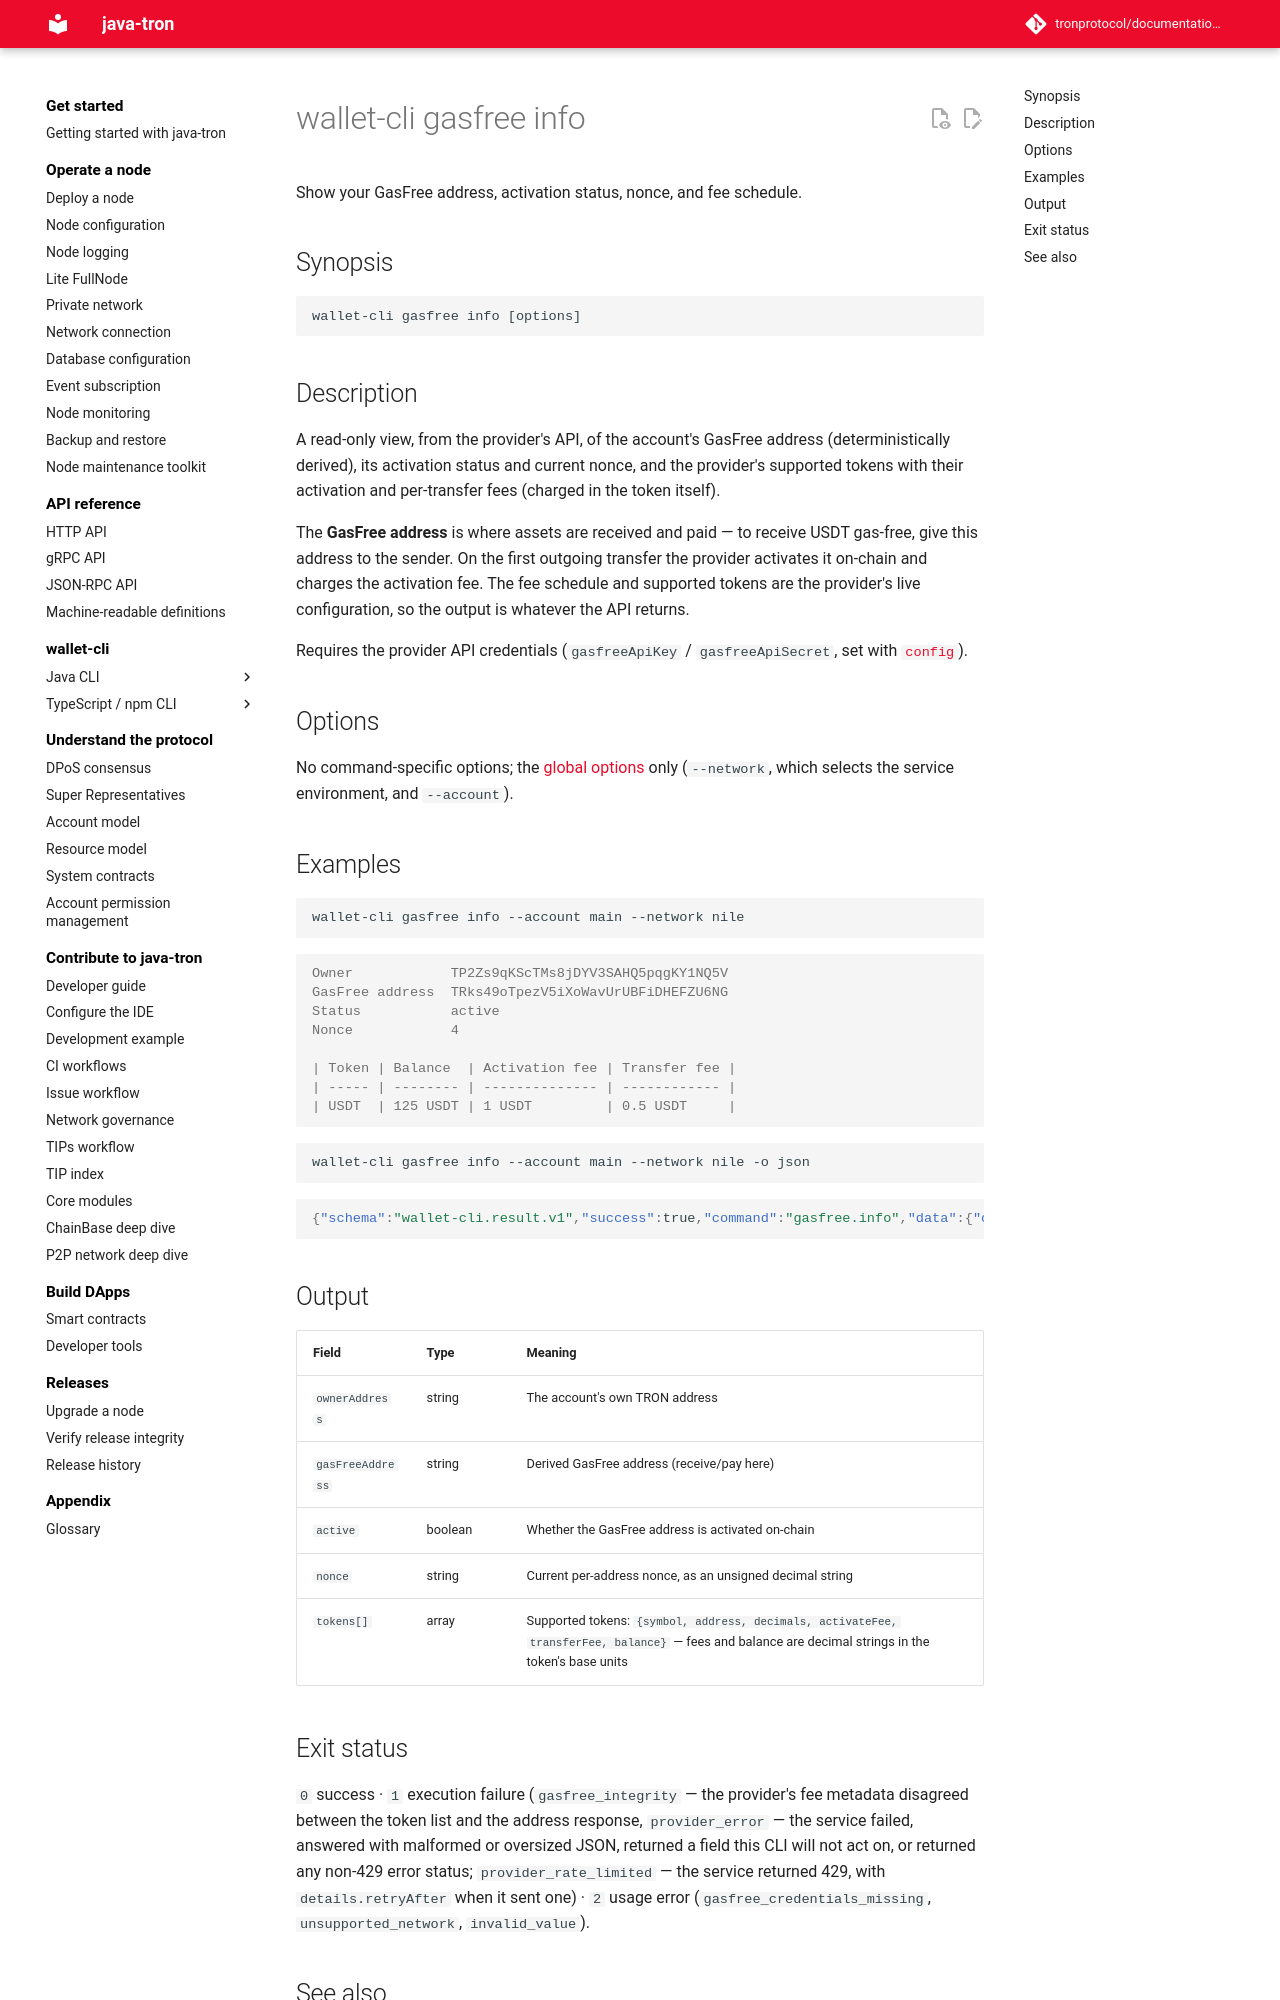

repository: tronprotocol/documentation-en · page: clients/wallet-cli/typescript/commands/gasfree/info/index.html · generator: mkdocs

# wallet-cli gasfree info

Show your GasFree address, activation status, nonce, and fee schedule.

## Synopsis

```
wallet-cli gasfree info [options]
```

## Description

A read-only view, from the provider's API, of the account's GasFree address (deterministically derived), its activation status and current nonce, and the provider's supported tokens with their activation and per-transfer fees (charged in the token itself).

The **GasFree address** is where assets are received and paid — to receive USDT gas-free, give this address to the sender. On the first outgoing transfer the provider activates it on-chain and charges the activation fee. The fee schedule and supported tokens are the provider's live configuration, so the output is whatever the API returns.

Requires the provider API credentials (`gasfreeApiKey` / `gasfreeApiSecret`, set with [`config`](../config.md)).

## Options

No command-specific options; the [global options](../index.md#global-options-every-command) only (`--network`, which selects the service environment, and `--account`).

## Examples

```bash
wallet-cli gasfree info --account main --network nile
```

```console
Owner            TP2Zs9qKScTMs8jDYV3SAHQ5pqgKY1NQ5V
GasFree address  TRks49oTpezV5iXoWavUrUBFiDHEFZU6NG
Status           active
Nonce            4

| Token | Balance  | Activation fee | Transfer fee |
| ----- | -------- | -------------- | ------------ |
| USDT  | 125 USDT | 1 USDT         | 0.5 USDT     |
```

```bash
wallet-cli gasfree info --account main --network nile -o json
```

```json
{"schema":"wallet-cli.result.v1","success":true,"command":"gasfree.info","data":{"ownerAddress":"TP2Zs9qKScTMs8jDYV3SAHQ5pqgKY1NQ5V","gasFreeAddress":"TRks49oTpezV5iXoWavUrUBFiDHEFZU6NG","active":true,"nonce":"4","tokens":[{"symbol":"USDT","address":"TR7NHqjeKQxGTCi8q8ZY4pL8otSzgjLj6t","decimals":6,"activateFee":"1000000","transferFee":"500000","balance":"125000000"}]},"meta":{"durationMs":380,"warnings":[]},"chain":{"family":"tron","network":"tron:3448148188","chainId":"3448148188"}}
```

## Output

| Field | Type | Meaning |
|---|---|---|
| `ownerAddress` | string | The account's own TRON address |
| `gasFreeAddress` | string | Derived GasFree address (receive/pay here) |
| `active` | boolean | Whether the GasFree address is activated on-chain |
| `nonce` | string | Current per-address nonce, as an unsigned decimal string |
| `tokens[]` | array | Supported tokens: `{symbol, address, decimals, activateFee, transferFee, balance}` — fees and balance are decimal strings in the token's base units |
